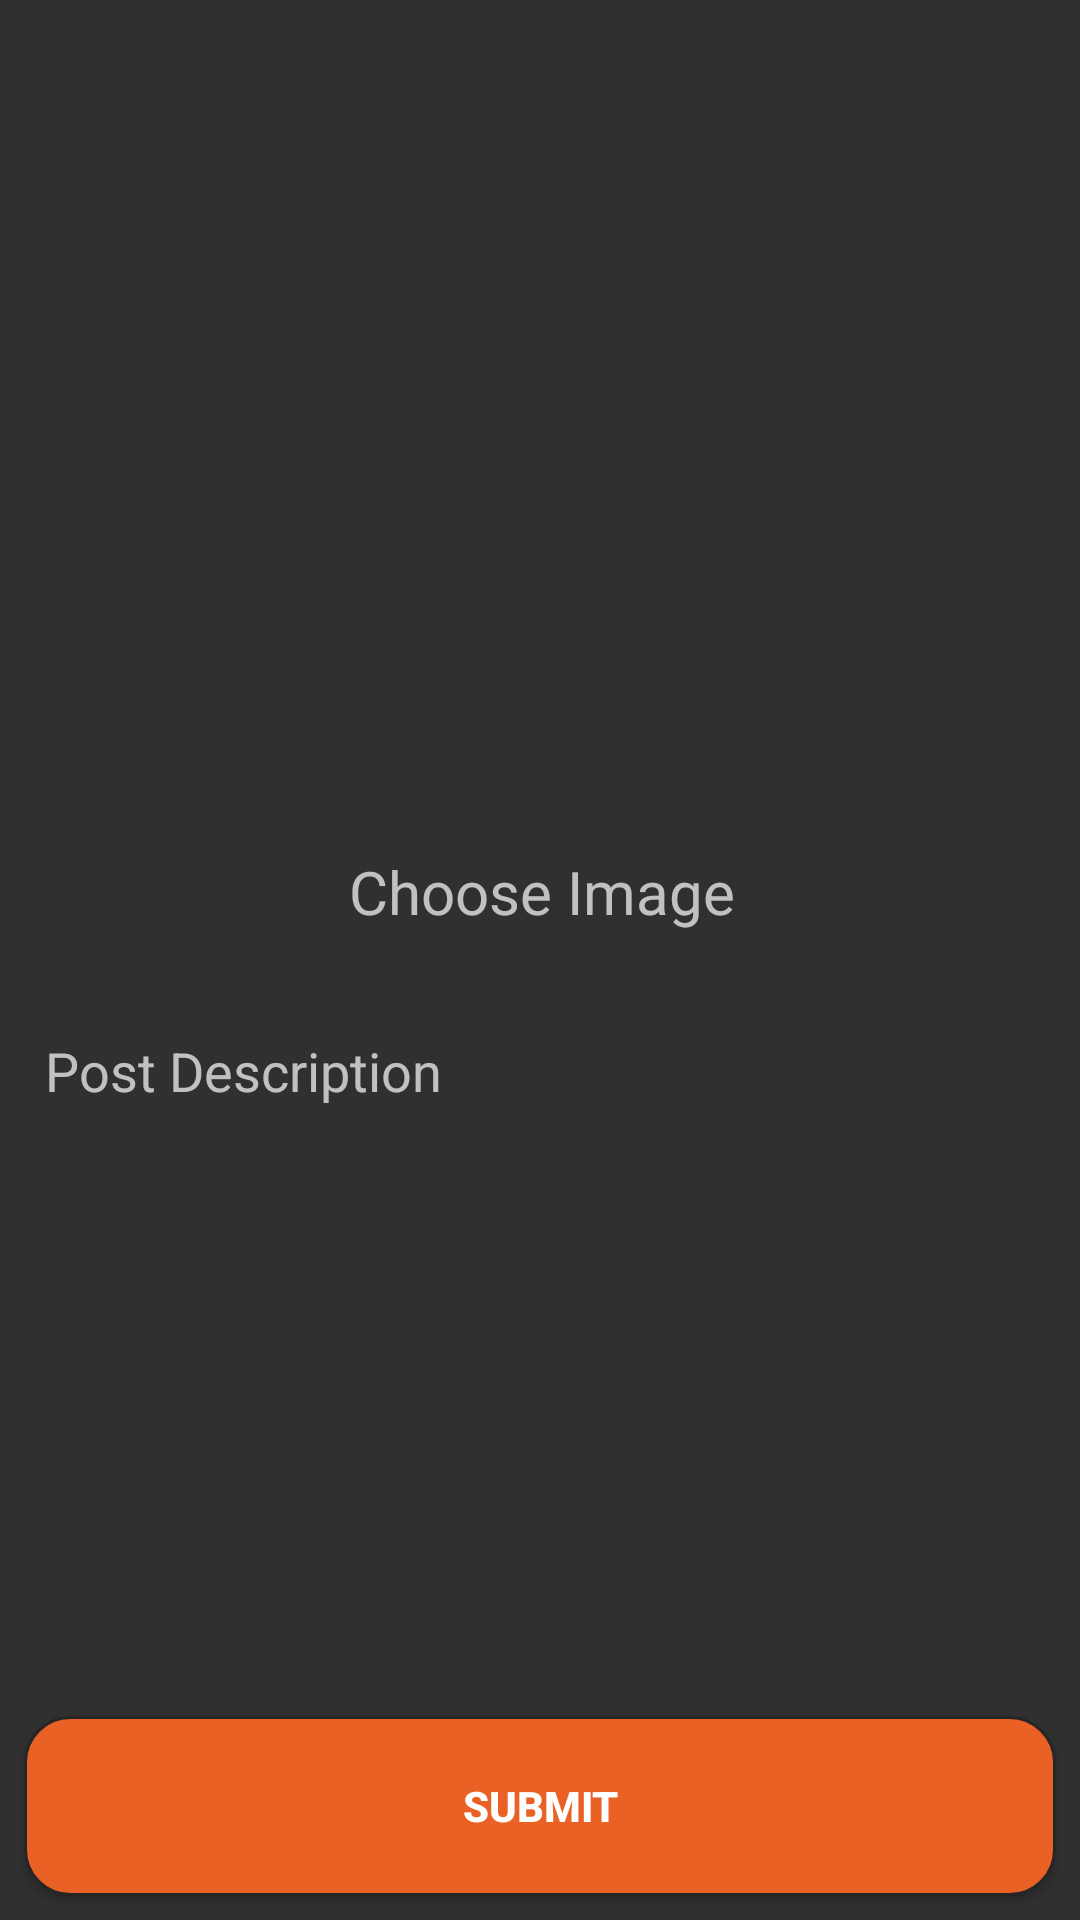

Produce the Android XML layout that renders to this screen, including the resource entries it uses.
<!-- AndroidManifest.xml: application theme AppTheme -->
<!-- res/layout/activity_add_blog.xml -->
<?xml version="1.0" encoding="utf-8"?>
<android.support.constraint.ConstraintLayout xmlns:android="http://schemas.android.com/apk/res/android"
    xmlns:app="http://schemas.android.com/apk/res-auto"
    xmlns:tools="http://schemas.android.com/tools"
    android:layout_width="match_parent"
    android:layout_height="match_parent"
    tools:context=".AddBlogActivity"
    tools:layout_editor_absoluteY="25dp">


    <TextView
        android:id="@+id/textView"
        android:layout_width="wrap_content"
        android:layout_height="wrap_content"
        android:layout_marginBottom="11dp"
        android:layout_marginEnd="35dp"
        android:clickable="true"
        android:onClick="getImage"
        android:text="Choose Image"
        android:textSize="20dp"
        app:layout_constraintBottom_toTopOf="@+id/descriptionEt"
        app:layout_constraintEnd_toEndOf="@+id/imageButton"
        app:layout_constraintTop_toBottomOf="@+id/imageButton" />

    <ImageView
        android:id="@+id/imageButton"
        android:layout_width="200dp"
        android:layout_height="0dp"
        android:layout_marginBottom="7dp"
        android:layout_marginTop="44dp"
        android:background="@drawable/feed_me"
        android:scaleType="centerCrop"
        app:layout_constraintBottom_toTopOf="@+id/textView"
        app:layout_constraintEnd_toEndOf="parent"
        app:layout_constraintStart_toStartOf="parent"
        app:layout_constraintTop_toTopOf="parent" />


    <EditText
        android:id="@+id/descriptionEt"
        android:layout_width="0dp"
        android:layout_height="0dp"
        android:layout_marginBottom="10dp"
        android:layout_marginTop="8dp"
        android:background="@drawable/input_outline"
        android:ems="10"
        android:gravity="left"
        android:hint="@string/post_description"
        android:inputType="textMultiLine"
        android:maxLength="100"
        android:padding="15dp"
        app:layout_constraintBottom_toTopOf="@+id/submitPost"
        app:layout_constraintEnd_toEndOf="parent"
        app:layout_constraintStart_toStartOf="parent"
        app:layout_constraintTop_toBottomOf="@+id/textView" />

    <Button
        android:id="@+id/submitPost"
        android:layout_width="0dp"
        android:layout_height="wrap_content"
        android:layout_marginBottom="8dp"

        android:layout_marginEnd="8dp"

        android:layout_marginStart="8dp"
        android:background="@drawable/login_button"
        android:text="@string/submit_text"
        android:textColor="@color/cardview_light_background"
        android:textStyle="bold"
        app:layout_constraintBottom_toBottomOf="parent"
        app:layout_constraintEnd_toEndOf="parent"
        app:layout_constraintStart_toStartOf="parent"
        app:layout_constraintTop_toBottomOf="@+id/descriptionEt" />
</android.support.constraint.ConstraintLayout>
<!-- resources referenced by this layout -->
<resources>
  <!-- drawable login_button (drawable) -->
  <?xml version="1.0" encoding="utf-8"?>
  <shape xmlns:android="http://schemas.android.com/apk/res/android"
      android:shape="rectangle" >
  
      <corners
          android:bottomLeftRadius="15dp"
          android:bottomRightRadius="15dp"
          android:radius="75dp"
          android:topLeftRadius="15dp"
          android:topRightRadius="15dp" />
  
      <stroke android:width="3px" android:color="@color/colorPrimary" />
  
      
        <solid android:color="#e96124" />
  
       <padding
           android:bottom="0dp"
           android:left="0dp"
           android:right="0dp"
           android:top="0dp" />
  
       <size
           android:height="60dp"
           android:width="270dp" />
  
   </shape>
  <string name="post_description">Post Description</string>
  <string name="submit_text">Submit</string>
  <style name="AppTheme" parent="Theme.AppCompat.NoActionBar">
          
          <item name="colorPrimary">@color/colorPrimary</item>
          <item name="colorPrimaryDark">@color/colorPrimaryDark</item>
          <item name="colorAccent">@color/colorAccent</item>
          <item name="android:textDirection">locale</item>
          <item name="android:textAlignment">gravity</item>
      </style>
  <color name="colorPrimary">#262626</color>
  <color name="colorPrimaryDark">#212121</color>
  <color name="colorAccent">#e96124</color>
</resources>
